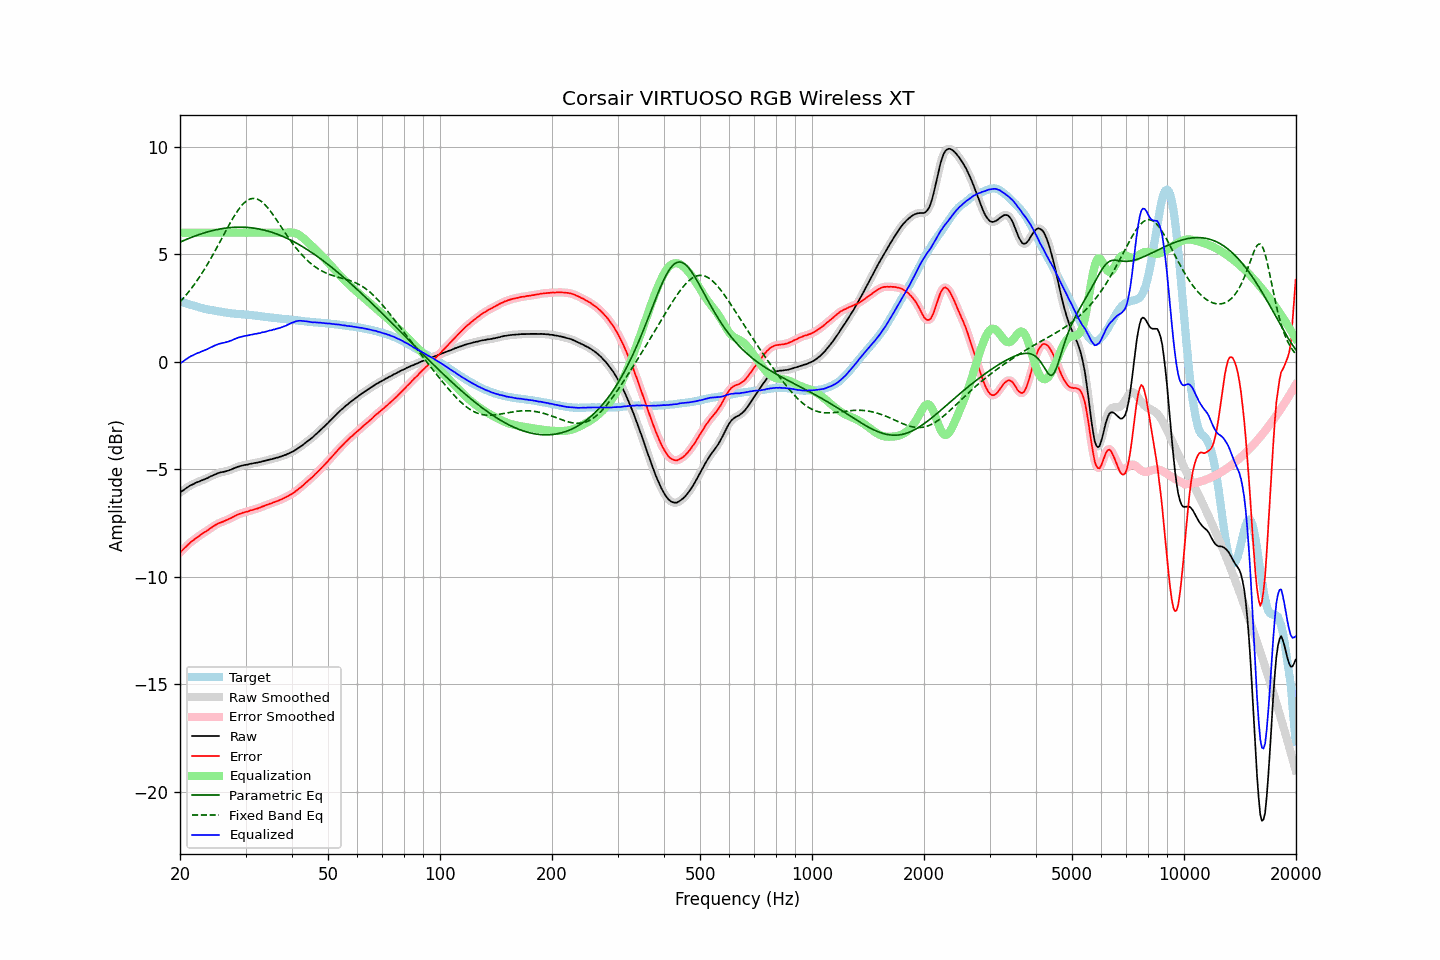

Source data for this figure (header and first rows):
frequency, raw, error, smoothed, error_smoothed, equalization, parametric_eq, fixed_band_eq, equalized_raw, equalized_smoothed, target
20.00, -6.09, -8.89, -6.08, -8.89, 6.00, 5.56, 2.78, -0.09, -0.08, 2.80
20.20, -6.03, -8.81, -6.03, -8.81, 6.00, 5.59, 2.86, -0.03, -0.03, 2.78
20.40, -5.99, -8.74, -5.98, -8.73, 6.00, 5.63, 2.95, 0.01, 0.02, 2.75
20.61, -5.93, -8.66, -5.93, -8.66, 6.00, 5.66, 3.03, 0.07, 0.07, 2.73
20.81, -5.88, -8.58, -5.88, -8.58, 6.00, 5.69, 3.12, 0.12, 0.12, 2.71
21.02, -5.83, -8.51, -5.82, -8.51, 6.00, 5.72, 3.21, 0.17, 0.18, 2.68
21.23, -5.78, -8.43, -5.78, -8.44, 6.00, 5.75, 3.30, 0.22, 0.22, 2.66
21.44, -5.74, -8.37, -5.74, -8.38, 6.00, 5.78, 3.40, 0.26, 0.26, 2.64
21.66, -5.71, -8.33, -5.70, -8.32, 6.00, 5.81, 3.50, 0.29, 0.30, 2.62
21.87, -5.67, -8.26, -5.66, -8.26, 6.00, 5.84, 3.60, 0.33, 0.34, 2.60
22.09, -5.63, -8.20, -5.63, -8.21, 6.00, 5.87, 3.71, 0.37, 0.37, 2.58
22.31, -5.60, -8.15, -5.60, -8.15, 6.00, 5.89, 3.81, 0.40, 0.40, 2.56
22.54, -5.58, -8.10, -5.57, -8.10, 6.00, 5.92, 3.93, 0.42, 0.43, 2.53
22.76, -5.54, -8.04, -5.54, -8.05, 6.00, 5.94, 4.04, 0.46, 0.46, 2.51
22.99, -5.51, -7.99, -5.51, -7.99, 6.00, 5.97, 4.16, 0.49, 0.49, 2.49
23.22, -5.48, -7.94, -5.48, -7.94, 6.00, 5.99, 4.27, 0.52, 0.52, 2.47
23.45, -5.45, -7.90, -5.45, -7.90, 6.00, 6.01, 4.40, 0.55, 0.55, 2.46
23.69, -5.42, -7.85, -5.41, -7.85, 6.00, 6.04, 4.52, 0.58, 0.59, 2.44
23.92, -5.38, -7.80, -5.38, -7.80, 6.00, 6.06, 4.65, 0.62, 0.62, 2.42
24.16, -5.34, -7.74, -5.34, -7.75, 6.00, 6.08, 4.78, 0.66, 0.66, 2.40
24.40, -5.31, -7.70, -5.30, -7.70, 6.00, 6.09, 4.91, 0.69, 0.70, 2.39
24.65, -5.27, -7.65, -5.27, -7.65, 6.00, 6.11, 5.04, 0.73, 0.73, 2.38
24.89, -5.24, -7.60, -5.24, -7.60, 6.00, 6.13, 5.18, 0.76, 0.76, 2.36
25.14, -5.21, -7.56, -5.20, -7.56, 6.00, 6.15, 5.32, 0.79, 0.80, 2.35
25.39, -5.18, -7.52, -5.18, -7.52, 6.00, 6.16, 5.46, 0.82, 0.82, 2.34
25.65, -5.16, -7.49, -5.16, -7.49, 6.00, 6.18, 5.59, 0.84, 0.84, 2.33
25.91, -5.14, -7.46, -5.14, -7.46, 6.00, 6.19, 5.74, 0.86, 0.86, 2.32
26.16, -5.13, -7.44, -5.12, -7.43, 6.00, 6.20, 5.88, 0.87, 0.88, 2.31
26.43, -5.11, -7.40, -5.11, -7.40, 6.00, 6.21, 6.02, 0.89, 0.89, 2.29
26.69, -5.09, -7.37, -5.09, -7.37, 6.00, 6.22, 6.15, 0.91, 0.91, 2.28
26.96, -5.07, -7.34, -5.07, -7.33, 6.00, 6.23, 6.29, 0.93, 0.93, 2.27
27.23, -5.04, -7.29, -5.04, -7.30, 6.00, 6.24, 6.43, 0.96, 0.96, 2.26
27.50, -5.02, -7.26, -5.01, -7.26, 6.00, 6.24, 6.56, 0.98, 0.99, 2.25
27.77, -4.98, -7.22, -4.98, -7.22, 6.00, 6.25, 6.69, 1.02, 1.02, 2.25
28.05, -4.95, -7.18, -4.95, -7.18, 6.00, 6.25, 6.81, 1.05, 1.05, 2.24
28.33, -4.92, -7.14, -4.91, -7.14, 6.00, 6.26, 6.93, 1.08, 1.09, 2.22
28.62, -4.89, -7.11, -4.89, -7.11, 6.00, 6.26, 7.04, 1.11, 1.11, 2.22
28.90, -4.87, -7.08, -4.87, -7.08, 6.00, 6.26, 7.14, 1.13, 1.13, 2.21
29.19, -4.85, -7.06, -4.84, -7.05, 6.00, 6.26, 7.23, 1.15, 1.16, 2.21
29.48, -4.83, -7.03, -4.83, -7.03, 6.00, 6.26, 7.32, 1.17, 1.17, 2.20
29.78, -4.81, -7.01, -4.81, -7.01, 6.00, 6.25, 7.39, 1.19, 1.19, 2.20
30.08, -4.80, -6.99, -4.80, -6.99, 6.00, 6.25, 7.46, 1.20, 1.20, 2.19
30.38, -4.79, -6.97, -4.78, -6.97, 6.00, 6.25, 7.51, 1.21, 1.22, 2.19
30.68, -4.77, -6.94, -4.77, -6.94, 6.00, 6.24, 7.55, 1.23, 1.23, 2.18
30.99, -4.75, -6.91, -4.75, -6.92, 6.00, 6.23, 7.58, 1.25, 1.25, 2.17
31.30, -4.74, -6.90, -4.73, -6.89, 6.00, 6.22, 7.59, 1.26, 1.27, 2.16
31.61, -4.72, -6.87, -4.72, -6.87, 6.00, 6.21, 7.60, 1.28, 1.28, 2.15
31.93, -4.71, -6.85, -4.71, -6.85, 6.00, 6.20, 7.59, 1.29, 1.29, 2.14
32.24, -4.70, -6.84, -4.69, -6.83, 6.00, 6.19, 7.56, 1.30, 1.31, 2.14
32.57, -4.68, -6.81, -4.68, -6.81, 6.00, 6.18, 7.53, 1.32, 1.32, 2.13
32.89, -4.67, -6.78, -4.66, -6.78, 6.00, 6.16, 7.49, 1.33, 1.34, 2.12
33.22, -4.64, -6.74, -4.64, -6.75, 6.00, 6.14, 7.43, 1.36, 1.36, 2.11
33.55, -4.63, -6.72, -4.62, -6.72, 6.00, 6.13, 7.37, 1.37, 1.38, 2.09
33.89, -4.61, -6.69, -4.60, -6.69, 6.00, 6.11, 7.29, 1.39, 1.40, 2.08
34.23, -4.59, -6.66, -4.59, -6.66, 6.00, 6.09, 7.21, 1.41, 1.41, 2.07
34.57, -4.57, -6.64, -4.57, -6.63, 6.00, 6.07, 7.12, 1.43, 1.43, 2.07
34.92, -4.55, -6.60, -4.55, -6.61, 6.00, 6.05, 7.03, 1.45, 1.45, 2.06
35.27, -4.54, -6.58, -4.53, -6.58, 6.00, 6.02, 6.93, 1.46, 1.47, 2.05
35.62, -4.51, -6.55, -4.51, -6.55, 6.00, 6.00, 6.82, 1.49, 1.49, 2.04
35.97, -4.50, -6.53, -4.49, -6.53, 6.00, 5.97, 6.72, 1.50, 1.51, 2.03
... 635 more rows
